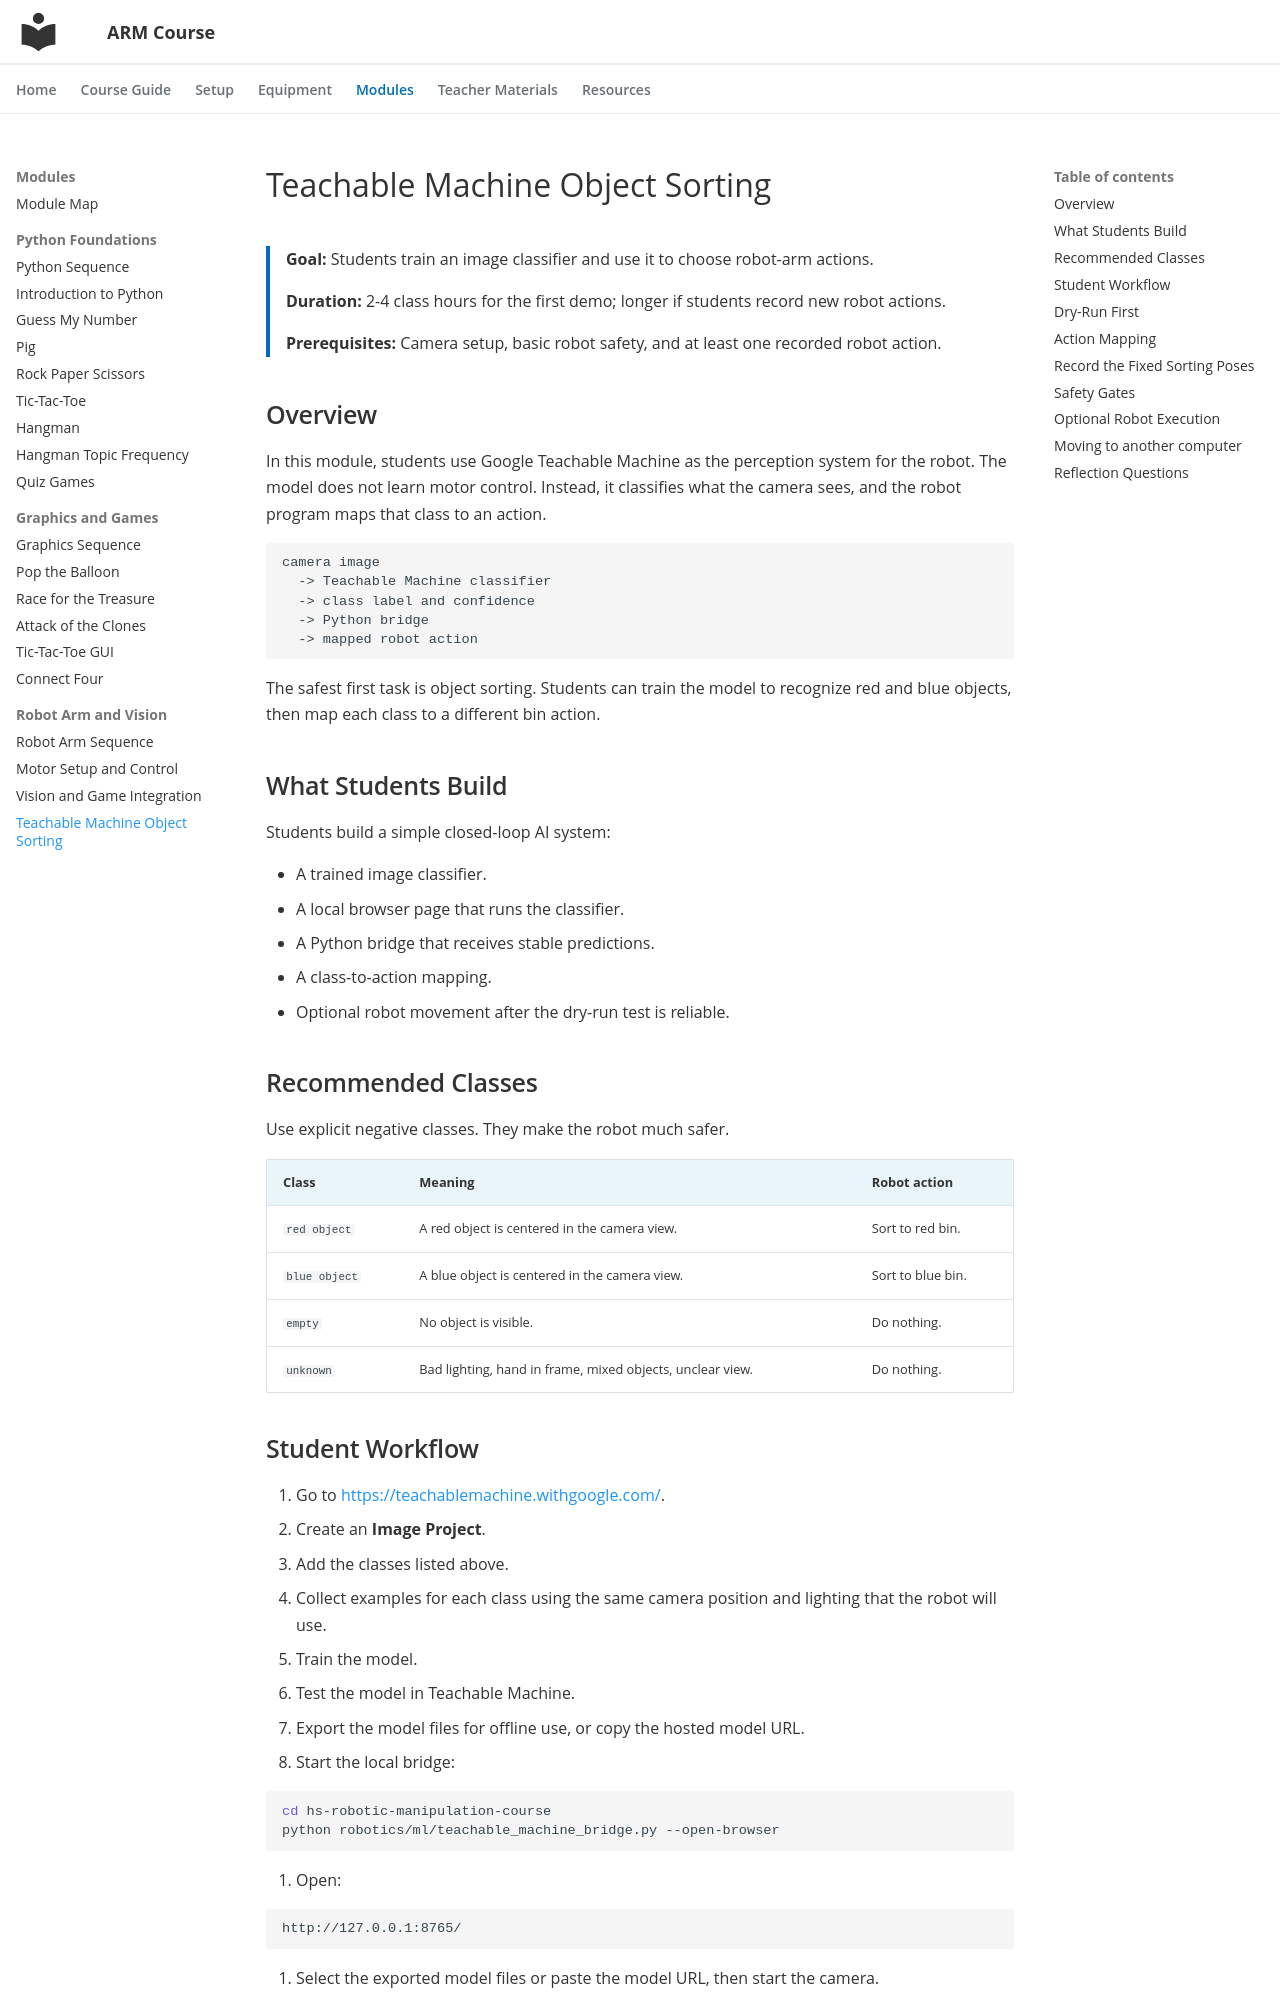

repository: ripl/hs-robotic-manipulation-course · page: modules/robot-arm/teachable-machine-sorting/index.html · generator: mkdocs

# Teachable Machine Object Sorting

<div class="module-summary" markdown>
**Goal:** Students train an image classifier and use it to choose robot-arm actions.

**Duration:** 2-4 class hours for the first demo; longer if students record new robot actions.

**Prerequisites:** Camera setup, basic robot safety, and at least one recorded robot action.
</div>

## Overview

In this module, students use Google Teachable Machine as the perception system for the robot. The model does not learn motor control. Instead, it classifies what the camera sees, and the robot program maps that class to an action.

```text
camera image
  -> Teachable Machine classifier
  -> class label and confidence
  -> Python bridge
  -> mapped robot action
```

The safest first task is object sorting. Students can train the model to recognize red and blue objects, then map each class to a different bin action.

## What Students Build

Students build a simple closed-loop AI system:

- A trained image classifier.
- A local browser page that runs the classifier.
- A Python bridge that receives stable predictions.
- A class-to-action mapping.
- Optional robot movement after the dry-run test is reliable.

## Recommended Classes

Use explicit negative classes. They make the robot much safer.

| Class | Meaning | Robot action |
| --- | --- | --- |
| `red object` | A red object is centered in the camera view. | Sort to red bin. |
| `blue object` | A blue object is centered in the camera view. | Sort to blue bin. |
| `empty` | No object is visible. | Do nothing. |
| `unknown` | Bad lighting, hand in frame, mixed objects, unclear view. | Do nothing. |

## Student Workflow

1. Go to <https://teachablemachine.withgoogle.com/>.
2. Create an **Image Project**.
3. Add the classes listed above.
4. Collect examples for each class using the same camera position and lighting that the robot will use.
5. Train the model.
6. Test the model in Teachable Machine.
7. Export the model files for offline use, or copy the hosted model URL.
8. Start the local bridge:

```bash
cd hs-robotic-manipulation-course
python robotics/ml/teachable_machine_bridge.py --open-browser
```

9. Open:

```text
http://127.0.0.1:8765/
```

10. Select the exported model files or paste the model URL, then start the camera.
11. Confirm predictions are stable before enabling **Send stable predictions to Python**.
